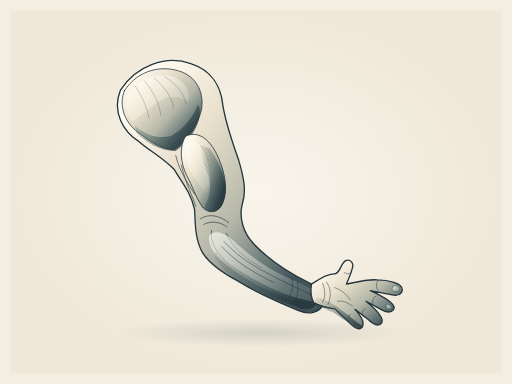
t = 0.00 s
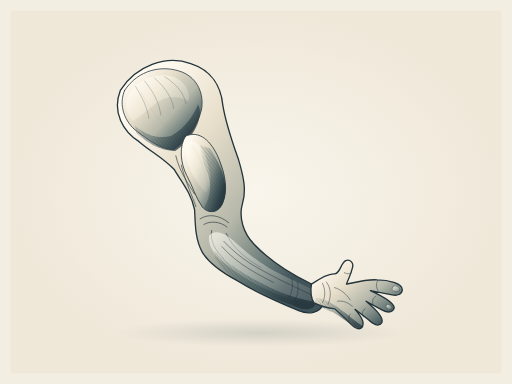
t = 1.37 s
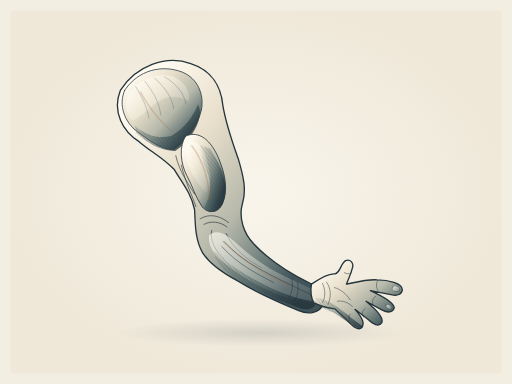
t = 2.28 s
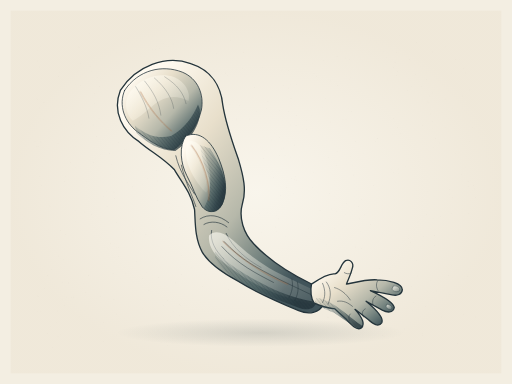
t = 3.62 s
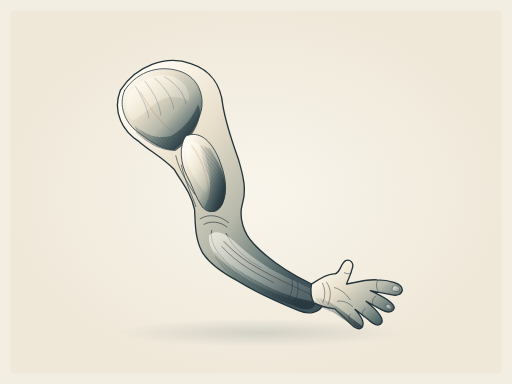
t = 4.87 s
t = 5.81 s: frame unchanged from t = 0.00 s, image omitted

The animated SVG that drew these frames (rendered in a browser with its animation timeline set to each time). Animation: 1 SMIL element (animate=1); one cycle of 7.00 s, repeats indefinitely.

<svg xmlns="http://www.w3.org/2000/svg" width="1200" height="900" viewBox="0 0 1200 900" role="img" aria-labelledby="title desc">
<title id="title">A gesture from the shoulder</title><desc id="desc">Original graphite, indigo and warm ivory anatomical drawing inspired by the form study in source photograph 105220.jpg. Native editable vector contours, tonal planes and crosshatching. Seven-second seamless anatomical study animation. An artistic study, not a clinical reference.</desc>
<defs>
<radialGradient id="paper"><stop stop-color="#fbf8f0"/><stop offset="1" stop-color="#eee6d6"/></radialGradient>
<linearGradient id="body" x1=".13" y1=".12" x2=".89" y2=".81" gradientUnits="objectBoundingBox"><stop stop-color="#fffaf0"/><stop offset=".32" stop-color="#e8dfcb"/><stop offset=".64" stop-color="#b6b8aa"/><stop offset=".87" stop-color="#697a78"/><stop offset="1" stop-color="#41545a"/></linearGradient>
<linearGradient id="body2" x1="0" y1="0" x2="1" y2="1"><stop stop-color="#ece4d2"/><stop offset=".55" stop-color="#b9b9a8"/><stop offset="1" stop-color="#506568"/></linearGradient>
<linearGradient id="shadow" x1="0" y1="0" x2="1" y2=".55"><stop stop-color="#5d716f" stop-opacity=".05"/><stop offset=".56" stop-color="#3f5659" stop-opacity=".55"/><stop offset="1" stop-color="#24343b" stop-opacity=".94"/></linearGradient>
<linearGradient id="light" x1="0" y1="0" x2="1" y2="1"><stop stop-color="#fffdf5" stop-opacity=".98"/><stop offset="1" stop-color="#fff9e8" stop-opacity=".05"/></linearGradient>
<linearGradient id="forefoot-tone" gradientUnits="userSpaceOnUse" x1="448" y1="336" x2="811" y2="655"><stop stop-color="#fffaf0"/><stop offset=".36" stop-color="#dddaca"/><stop offset=".73" stop-color="#9ca99f"/><stop offset="1" stop-color="#5b7072"/></linearGradient>
<linearGradient id="foot-tone" gradientUnits="userSpaceOnUse" x1="427" y1="400" x2="812" y2="645"><stop stop-color="#eee5d2"/><stop offset=".43" stop-color="#c7c9b9"/><stop offset="1" stop-color="#526a6b"/></linearGradient>
<radialGradient id="ground"><stop stop-color="#293b3f" stop-opacity=".15"/><stop offset="1" stop-color="#293b3f" stop-opacity="0"/></radialGradient>
</defs><rect width="1200" height="900" fill="#f3eee2"/><rect x="25" y="25" width="1150" height="850" fill="url(#paper)" opacity=".7"/><g id="paper-grain" fill="#665f50" opacity=".10"><circle cx="267" cy="702" r="0.6"/><circle cx="152" cy="716" r="0.45"/><circle cx="976" cy="610" r="0.35"/><circle cx="1015" cy="685" r="0.45"/><circle cx="855" cy="503" r="0.45"/><circle cx="375" cy="120" r="0.35"/><circle cx="926" cy="146" r="0.6"/><circle cx="671" cy="439" r="0.6"/><circle cx="965" cy="671" r="0.6"/><circle cx="829" cy="724" r="0.6"/><circle cx="149" cy="609" r="0.6"/><circle cx="516" cy="587" r="0.45"/><circle cx="209" cy="78" r="0.35"/><circle cx="819" cy="140" r="0.6"/><circle cx="540" cy="94" r="0.45"/><circle cx="800" cy="610" r="0.35"/><circle cx="124" cy="815" r="0.35"/><circle cx="526" cy="806" r="0.45"/><circle cx="545" cy="592" r="0.6"/><circle cx="697" cy="709" r="0.35"/><circle cx="659" cy="349" r="0.6"/><circle cx="496" cy="562" r="0.35"/><circle cx="516" cy="342" r="0.6"/><circle cx="178" cy="519" r="0.45"/><circle cx="294" cy="640" r="0.6"/><circle cx="85" cy="343" r="0.6"/><circle cx="569" cy="160" r="0.45"/><circle cx="346" cy="419" r="0.45"/><circle cx="140" cy="170" r="0.35"/><circle cx="211" cy="661" r="0.35"/><circle cx="1115" cy="743" r="0.35"/><circle cx="670" cy="555" r="0.35"/><circle cx="448" cy="626" r="0.45"/><circle cx="359" cy="286" r="0.35"/><circle cx="419" cy="509" r="0.6"/><circle cx="97" cy="435" r="0.45"/><circle cx="219" cy="646" r="0.35"/><circle cx="539" cy="245" r="0.45"/><circle cx="994" cy="393" r="0.35"/><circle cx="478" cy="163" r="0.45"/><circle cx="175" cy="292" r="0.35"/><circle cx="979" cy="647" r="0.6"/><circle cx="1097" cy="425" r="0.6"/><circle cx="652" cy="682" r="0.35"/><circle cx="483" cy="806" r="0.45"/><circle cx="89" cy="343" r="0.6"/><circle cx="136" cy="336" r="0.6"/><circle cx="990" cy="295" r="0.45"/><circle cx="811" cy="279" r="0.6"/><circle cx="820" cy="186" r="0.45"/><circle cx="1076" cy="140" r="0.45"/><circle cx="420" cy="739" r="0.6"/><circle cx="256" cy="360" r="0.6"/><circle cx="732" cy="107" r="0.45"/><circle cx="373" cy="114" r="0.6"/><circle cx="723" cy="536" r="0.6"/><circle cx="259" cy="570" r="0.6"/><circle cx="437" cy="218" r="0.6"/><circle cx="836" cy="762" r="0.35"/><circle cx="418" cy="232" r="0.35"/><circle cx="733" cy="148" r="0.35"/><circle cx="297" cy="350" r="0.45"/><circle cx="528" cy="171" r="0.35"/><circle cx="311" cy="438" r="0.6"/><circle cx="85" cy="230" r="0.45"/><circle cx="1058" cy="623" r="0.35"/><circle cx="223" cy="372" r="0.35"/><circle cx="885" cy="325" r="0.6"/><circle cx="198" cy="497" r="0.45"/><circle cx="628" cy="238" r="0.6"/><circle cx="141" cy="541" r="0.6"/><circle cx="496" cy="135" r="0.35"/><circle cx="589" cy="576" r="0.45"/><circle cx="1001" cy="449" r="0.35"/><circle cx="415" cy="185" r="0.35"/><circle cx="96" cy="333" r="0.6"/><circle cx="1062" cy="413" r="0.35"/><circle cx="391" cy="208" r="0.6"/><circle cx="1045" cy="108" r="0.35"/><circle cx="138" cy="600" r="0.6"/><circle cx="365" cy="116" r="0.6"/><circle cx="589" cy="672" r="0.45"/><circle cx="599" cy="631" r="0.35"/><circle cx="549" cy="571" r="0.45"/><circle cx="812" cy="477" r="0.45"/><circle cx="1087" cy="737" r="0.45"/><circle cx="208" cy="646" r="0.6"/><circle cx="1108" cy="299" r="0.45"/><circle cx="1097" cy="437" r="0.6"/><circle cx="319" cy="613" r="0.45"/><circle cx="221" cy="242" r="0.45"/><circle cx="966" cy="728" r="0.45"/><circle cx="821" cy="366" r="0.35"/><circle cx="1020" cy="324" r="0.6"/><circle cx="541" cy="515" r="0.6"/><circle cx="990" cy="786" r="0.6"/><circle cx="369" cy="369" r="0.35"/><circle cx="848" cy="582" r="0.6"/><circle cx="206" cy="302" r="0.35"/><circle cx="262" cy="385" r="0.6"/><circle cx="185" cy="110" r="0.6"/><circle cx="643" cy="312" r="0.35"/><circle cx="1100" cy="332" r="0.45"/><circle cx="790" cy="132" r="0.6"/><circle cx="393" cy="809" r="0.6"/><circle cx="249" cy="485" r="0.35"/><circle cx="725" cy="545" r="0.35"/><circle cx="785" cy="536" r="0.45"/><circle cx="597" cy="742" r="0.35"/><circle cx="1059" cy="501" r="0.45"/><circle cx="809" cy="136" r="0.6"/><circle cx="369" cy="470" r="0.6"/><circle cx="1073" cy="805" r="0.6"/><circle cx="318" cy="242" r="0.6"/><circle cx="93" cy="253" r="0.6"/><circle cx="434" cy="789" r="0.35"/><circle cx="555" cy="279" r="0.45"/><circle cx="235" cy="363" r="0.35"/><circle cx="1018" cy="576" r="0.35"/><circle cx="82" cy="726" r="0.35"/><circle cx="1034" cy="743" r="0.6"/><circle cx="745" cy="530" r="0.45"/><circle cx="402" cy="191" r="0.6"/><circle cx="343" cy="639" r="0.45"/><circle cx="1096" cy="648" r="0.6"/><circle cx="399" cy="456" r="0.45"/><circle cx="459" cy="186" r="0.35"/><circle cx="570" cy="123" r="0.6"/><circle cx="219" cy="380" r="0.6"/><circle cx="767" cy="653" r="0.35"/><circle cx="533" cy="176" r="0.45"/><circle cx="529" cy="394" r="0.45"/><circle cx="1090" cy="392" r="0.35"/><circle cx="421" cy="549" r="0.35"/><circle cx="227" cy="320" r="0.6"/><circle cx="189" cy="149" r="0.45"/><circle cx="665" cy="347" r="0.6"/><circle cx="173" cy="696" r="0.45"/><circle cx="671" cy="650" r="0.6"/><circle cx="1031" cy="335" r="0.45"/><circle cx="778" cy="603" r="0.45"/><circle cx="992" cy="554" r="0.45"/><circle cx="628" cy="498" r="0.35"/><circle cx="1003" cy="239" r="0.6"/><circle cx="562" cy="548" r="0.45"/><circle cx="729" cy="534" r="0.45"/><circle cx="454" cy="556" r="0.35"/><circle cx="104" cy="676" r="0.6"/><circle cx="709" cy="758" r="0.35"/><circle cx="735" cy="405" r="0.45"/><circle cx="842" cy="513" r="0.6"/><circle cx="103" cy="240" r="0.6"/><circle cx="852" cy="360" r="0.35"/><circle cx="998" cy="718" r="0.6"/><circle cx="932" cy="299" r="0.6"/><circle cx="1114" cy="463" r="0.45"/><circle cx="252" cy="484" r="0.35"/><circle cx="221" cy="219" r="0.45"/><circle cx="677" cy="262" r="0.45"/><circle cx="683" cy="419" r="0.6"/><circle cx="750" cy="494" r="0.6"/><circle cx="1009" cy="114" r="0.35"/><circle cx="313" cy="542" r="0.35"/><circle cx="1010" cy="658" r="0.35"/><circle cx="420" cy="714" r="0.6"/><circle cx="350" cy="323" r="0.45"/><circle cx="890" cy="630" r="0.6"/><circle cx="775" cy="286" r="0.45"/><circle cx="763" cy="231" r="0.45"/><circle cx="918" cy="397" r="0.35"/><circle cx="425" cy="644" r="0.6"/><circle cx="804" cy="280" r="0.45"/><circle cx="350" cy="338" r="0.6"/><circle cx="513" cy="444" r="0.6"/><circle cx="880" cy="331" r="0.45"/><circle cx="681" cy="728" r="0.35"/><circle cx="990" cy="781" r="0.45"/><circle cx="489" cy="541" r="0.45"/><circle cx="176" cy="393" r="0.45"/><circle cx="527" cy="368" r="0.6"/><circle cx="242" cy="800" r="0.45"/><circle cx="378" cy="803" r="0.45"/><circle cx="182" cy="168" r="0.45"/><circle cx="480" cy="404" r="0.35"/><circle cx="878" cy="718" r="0.35"/><circle cx="228" cy="182" r="0.45"/><circle cx="834" cy="331" r="0.6"/><circle cx="1100" cy="211" r="0.6"/><circle cx="89" cy="695" r="0.6"/><circle cx="92" cy="413" r="0.45"/><circle cx="269" cy="465" r="0.6"/><circle cx="875" cy="434" r="0.6"/><circle cx="617" cy="372" r="0.6"/><circle cx="250" cy="449" r="0.35"/><circle cx="1109" cy="435" r="0.6"/><circle cx="160" cy="663" r="0.6"/><circle cx="489" cy="456" r="0.45"/><circle cx="342" cy="550" r="0.6"/><circle cx="1054" cy="455" r="0.45"/><circle cx="933" cy="406" r="0.45"/><circle cx="773" cy="454" r="0.6"/><circle cx="969" cy="709" r="0.45"/><circle cx="299" cy="90" r="0.45"/><circle cx="768" cy="743" r="0.45"/><circle cx="236" cy="104" r="0.35"/><circle cx="535" cy="678" r="0.6"/><circle cx="788" cy="387" r="0.45"/><circle cx="195" cy="665" r="0.35"/><circle cx="581" cy="137" r="0.35"/><circle cx="335" cy="432" r="0.45"/><circle cx="314" cy="243" r="0.45"/><circle cx="958" cy="552" r="0.35"/><circle cx="790" cy="355" r="0.6"/><circle cx="635" cy="788" r="0.45"/><circle cx="273" cy="522" r="0.6"/><circle cx="425" cy="353" r="0.35"/><circle cx="694" cy="294" r="0.6"/><circle cx="1006" cy="225" r="0.35"/><circle cx="278" cy="602" r="0.6"/><circle cx="87" cy="731" r="0.45"/><circle cx="922" cy="159" r="0.6"/><circle cx="461" cy="282" r="0.35"/><circle cx="935" cy="725" r="0.6"/><circle cx="988" cy="202" r="0.45"/><circle cx="232" cy="278" r="0.6"/><circle cx="1014" cy="285" r="0.6"/><circle cx="142" cy="783" r="0.35"/><circle cx="531" cy="431" r="0.35"/><circle cx="957" cy="559" r="0.45"/><circle cx="593" cy="553" r="0.35"/><circle cx="926" cy="427" r="0.35"/><circle cx="476" cy="795" r="0.6"/><circle cx="299" cy="428" r="0.45"/><circle cx="528" cy="173" r="0.45"/><circle cx="1099" cy="500" r="0.6"/><circle cx="694" cy="672" r="0.6"/><circle cx="413" cy="227" r="0.45"/><circle cx="138" cy="179" r="0.6"/><circle cx="828" cy="410" r="0.6"/><circle cx="917" cy="113" r="0.35"/><circle cx="581" cy="262" r="0.35"/><circle cx="273" cy="786" r="0.45"/><circle cx="435" cy="409" r="0.35"/><circle cx="267" cy="450" r="0.6"/><circle cx="89" cy="119" r="0.35"/><circle cx="517" cy="774" r="0.45"/><circle cx="586" cy="810" r="0.35"/><circle cx="310" cy="537" r="0.35"/><circle cx="648" cy="542" r="0.45"/><circle cx="609" cy="632" r="0.45"/><circle cx="160" cy="421" r="0.45"/><circle cx="909" cy="187" r="0.35"/><circle cx="900" cy="789" r="0.6"/><circle cx="463" cy="501" r="0.45"/><circle cx="691" cy="340" r="0.45"/><circle cx="686" cy="363" r="0.35"/><circle cx="714" cy="736" r="0.45"/><circle cx="923" cy="404" r="0.45"/><circle cx="438" cy="384" r="0.6"/><circle cx="258" cy="408" r="0.35"/><circle cx="898" cy="121" r="0.45"/><circle cx="101" cy="280" r="0.35"/><circle cx="154" cy="414" r="0.45"/><circle cx="930" cy="177" r="0.45"/><circle cx="950" cy="390" r="0.35"/><circle cx="676" cy="166" r="0.6"/><circle cx="930" cy="123" r="0.35"/><circle cx="694" cy="198" r="0.45"/><circle cx="906" cy="686" r="0.6"/><circle cx="765" cy="574" r="0.45"/><circle cx="1059" cy="172" r="0.45"/><circle cx="906" cy="134" r="0.45"/><circle cx="787" cy="725" r="0.35"/><circle cx="696" cy="110" r="0.35"/><circle cx="962" cy="569" r="0.6"/><circle cx="425" cy="599" r="0.45"/><circle cx="424" cy="716" r="0.45"/><circle cx="200" cy="685" r="0.35"/><circle cx="884" cy="324" r="0.6"/><circle cx="683" cy="247" r="0.45"/><circle cx="713" cy="696" r="0.6"/><circle cx="745" cy="762" r="0.45"/><circle cx="688" cy="453" r="0.45"/><circle cx="978" cy="521" r="0.35"/><circle cx="384" cy="716" r="0.35"/><circle cx="321" cy="182" r="0.35"/><circle cx="776" cy="240" r="0.45"/><circle cx="235" cy="695" r="0.6"/><circle cx="693" cy="413" r="0.45"/><circle cx="636" cy="328" r="0.6"/><circle cx="1017" cy="511" r="0.35"/><circle cx="1018" cy="552" r="0.6"/><circle cx="668" cy="365" r="0.45"/><circle cx="722" cy="760" r="0.35"/><circle cx="659" cy="165" r="0.35"/><circle cx="507" cy="126" r="0.6"/><circle cx="1061" cy="462" r="0.45"/><circle cx="619" cy="353" r="0.45"/><circle cx="114" cy="537" r="0.35"/><circle cx="426" cy="386" r="0.35"/><circle cx="936" cy="83" r="0.45"/><circle cx="498" cy="175" r="0.45"/><circle cx="1084" cy="225" r="0.6"/><circle cx="548" cy="243" r="0.35"/><circle cx="844" cy="542" r="0.35"/><circle cx="437" cy="513" r="0.45"/><circle cx="487" cy="473" r="0.45"/><circle cx="616" cy="157" r="0.35"/><circle cx="493" cy="268" r="0.6"/><circle cx="383" cy="103" r="0.35"/><circle cx="774" cy="189" r="0.35"/><circle cx="487" cy="775" r="0.6"/><circle cx="156" cy="697" r="0.35"/><circle cx="475" cy="672" r="0.6"/><circle cx="565" cy="230" r="0.35"/><circle cx="869" cy="527" r="0.6"/><circle cx="133" cy="755" r="0.35"/><circle cx="396" cy="476" r="0.6"/><circle cx="88" cy="234" r="0.6"/><circle cx="791" cy="200" r="0.6"/><circle cx="632" cy="669" r="0.35"/><circle cx="821" cy="182" r="0.35"/><circle cx="546" cy="619" r="0.45"/><circle cx="117" cy="483" r="0.6"/><circle cx="121" cy="514" r="0.35"/><circle cx="1113" cy="443" r="0.6"/><circle cx="499" cy="482" r="0.45"/><circle cx="742" cy="180" r="0.6"/><circle cx="187" cy="741" r="0.35"/><circle cx="789" cy="495" r="0.45"/><circle cx="277" cy="334" r="0.6"/><circle cx="695" cy="270" r="0.6"/><circle cx="518" cy="124" r="0.35"/><circle cx="770" cy="370" r="0.6"/><circle cx="231" cy="766" r="0.35"/><circle cx="885" cy="672" r="0.6"/><circle cx="1044" cy="232" r="0.6"/><circle cx="844" cy="288" r="0.35"/><circle cx="1053" cy="444" r="0.45"/><circle cx="614" cy="237" r="0.35"/><circle cx="637" cy="667" r="0.35"/><circle cx="512" cy="374" r="0.45"/><circle cx="413" cy="190" r="0.35"/><circle cx="908" cy="701" r="0.6"/><circle cx="367" cy="399" r="0.35"/><circle cx="290" cy="399" r="0.45"/><circle cx="220" cy="293" r="0.6"/><circle cx="1052" cy="645" r="0.6"/><circle cx="456" cy="226" r="0.35"/><circle cx="557" cy="583" r="0.6"/><circle cx="976" cy="99" r="0.6"/><circle cx="1082" cy="409" r="0.35"/><circle cx="824" cy="261" r="0.6"/><circle cx="974" cy="117" r="0.35"/><circle cx="1024" cy="682" r="0.45"/><circle cx="848" cy="467" r="0.45"/><circle cx="691" cy="420" r="0.6"/><circle cx="655" cy="364" r="0.6"/><circle cx="278" cy="580" r="0.45"/><circle cx="349" cy="681" r="0.6"/><circle cx="545" cy="729" r="0.35"/><circle cx="680" cy="370" r="0.35"/><circle cx="310" cy="299" r="0.6"/><circle cx="129" cy="76" r="0.45"/><circle cx="572" cy="466" r="0.35"/><circle cx="82" cy="331" r="0.45"/><circle cx="807" cy="633" r="0.6"/><circle cx="612" cy="381" r="0.35"/><circle cx="965" cy="202" r="0.6"/><circle cx="948" cy="771" r="0.45"/><circle cx="778" cy="490" r="0.45"/><circle cx="111" cy="781" r="0.6"/><circle cx="649" cy="506" r="0.45"/><circle cx="645" cy="532" r="0.45"/><circle cx="694" cy="422" r="0.6"/><circle cx="1053" cy="691" r="0.35"/><circle cx="718" cy="282" r="0.35"/><circle cx="624" cy="254" r="0.45"/><circle cx="399" cy="741" r="0.35"/><circle cx="135" cy="729" r="0.45"/><circle cx="112" cy="646" r="0.6"/><circle cx="192" cy="292" r="0.35"/><circle cx="291" cy="351" r="0.35"/><circle cx="274" cy="736" r="0.6"/><circle cx="504" cy="618" r="0.6"/><circle cx="621" cy="455" r="0.35"/><circle cx="396" cy="255" r="0.45"/><circle cx="931" cy="167" r="0.6"/><circle cx="269" cy="571" r="0.35"/><circle cx="287" cy="165" r="0.35"/><circle cx="933" cy="396" r="0.6"/><circle cx="457" cy="401" r="0.45"/><circle cx="215" cy="168" r="0.35"/><circle cx="921" cy="316" r="0.45"/><circle cx="584" cy="279" r="0.45"/><circle cx="87" cy="143" r="0.6"/><circle cx="922" cy="277" r="0.6"/><circle cx="769" cy="744" r="0.6"/><circle cx="613" cy="545" r="0.45"/><circle cx="203" cy="425" r="0.45"/><circle cx="121" cy="631" r="0.45"/><circle cx="391" cy="392" r="0.6"/><circle cx="609" cy="501" r="0.45"/><circle cx="399" cy="233" r="0.45"/><circle cx="1068" cy="139" r="0.45"/><circle cx="339" cy="231" r="0.6"/><circle cx="1002" cy="683" r="0.45"/><circle cx="406" cy="730" r="0.35"/><circle cx="975" cy="339" r="0.35"/><circle cx="95" cy="108" r="0.45"/><circle cx="370" cy="232" r="0.35"/><circle cx="211" cy="156" r="0.6"/><circle cx="841" cy="484" r="0.6"/><circle cx="894" cy="190" r="0.35"/><circle cx="678" cy="680" r="0.35"/><circle cx="748" cy="802" r="0.45"/><circle cx="119" cy="765" r="0.45"/><circle cx="234" cy="202" r="0.6"/><circle cx="1014" cy="300" r="0.35"/><circle cx="393" cy="704" r="0.6"/><circle cx="93" cy="157" r="0.6"/><circle cx="809" cy="503" r="0.35"/><circle cx="641" cy="416" r="0.6"/><circle cx="722" cy="766" r="0.35"/><circle cx="1013" cy="218" r="0.35"/><circle cx="999" cy="503" r="0.6"/><circle cx="955" cy="212" r="0.6"/><circle cx="939" cy="312" r="0.45"/><circle cx="1017" cy="345" r="0.45"/><circle cx="129" cy="195" r="0.35"/><circle cx="693" cy="636" r="0.6"/><circle cx="817" cy="254" r="0.35"/><circle cx="1091" cy="171" r="0.6"/><circle cx="556" cy="408" r="0.35"/><circle cx="265" cy="641" r="0.6"/><circle cx="886" cy="376" r="0.45"/><circle cx="665" cy="200" r="0.45"/><circle cx="583" cy="457" r="0.35"/><circle cx="1092" cy="588" r="0.45"/><circle cx="490" cy="77" r="0.45"/><circle cx="826" cy="387" r="0.35"/><circle cx="719" cy="304" r="0.6"/><circle cx="147" cy="701" r="0.45"/><circle cx="828" cy="764" r="0.45"/><circle cx="177" cy="343" r="0.35"/><circle cx="482" cy="360" r="0.45"/><circle cx="810" cy="735" r="0.45"/><circle cx="658" cy="458" r="0.6"/><circle cx="750" cy="494" r="0.45"/><circle cx="152" cy="426" r="0.6"/><circle cx="720" cy="205" r="0.35"/><circle cx="146" cy="662" r="0.45"/><circle cx="429" cy="147" r="0.45"/><circle cx="682" cy="230" r="0.6"/><circle cx="186" cy="286" r="0.6"/><circle cx="472" cy="189" r="0.6"/><circle cx="597" cy="205" r="0.6"/><circle cx="818" cy="274" r="0.45"/><circle cx="132" cy="444" r="0.35"/><circle cx="649" cy="663" r="0.6"/><circle cx="897" cy="787" r="0.45"/><circle cx="637" cy="815" r="0.45"/><circle cx="730" cy="271" r="0.45"/><circle cx="411" cy="663" r="0.6"/><circle cx="636" cy="87" r="0.35"/><circle cx="188" cy="201" r="0.35"/><circle cx="402" cy="268" r="0.35"/><circle cx="681" cy="293" r="0.6"/><circle cx="655" cy="323" r="0.6"/><circle cx="366" cy="108" r="0.35"/><circle cx="136" cy="788" r="0.45"/><circle cx="924" cy="468" r="0.35"/><circle cx="959" cy="139" r="0.6"/><circle cx="214" cy="502" r="0.6"/><circle cx="243" cy="755" r="0.6"/><circle cx="735" cy="724" r="0.35"/><circle cx="322" cy="792" r="0.35"/><circle cx="95" cy="731" r="0.35"/><circle cx="348" cy="288" r="0.35"/><circle cx="475" cy="70" r="0.45"/><circle cx="190" cy="156" r="0.35"/><circle cx="606" cy="779" r="0.35"/><circle cx="745" cy="451" r="0.35"/><circle cx="243" cy="460" r="0.45"/><circle cx="705" cy="727" r="0.35"/><circle cx="156" cy="92" r="0.35"/><circle cx="379" cy="286" r="0.35"/><circle cx="1067" cy="359" r="0.45"/><circle cx="732" cy="439" r="0.45"/><circle cx="602" cy="262" r="0.45"/><circle cx="382" cy="516" r="0.6"/><circle cx="358" cy="116" r="0.45"/><circle cx="1045" cy="298" r="0.35"/><circle cx="1060" cy="254" r="0.35"/><circle cx="89" cy="692" r="0.35"/><circle cx="178" cy="493" r="0.45"/><circle cx="655" cy="259" r="0.35"/><circle cx="875" cy="702" r="0.45"/><circle cx="427" cy="786" r="0.6"/><circle cx="973" cy="174" r="0.6"/><circle cx="1009" cy="267" r="0.6"/><circle cx="525" cy="317" r="0.45"/><circle cx="372" cy="650" r="0.6"/><circle cx="1081" cy="544" r="0.45"/><circle cx="334" cy="652" r="0.45"/><circle cx="358" cy="266" r="0.6"/><circle cx="495" cy="245" r="0.35"/><circle cx="1000" cy="187" r="0.45"/><circle cx="251" cy="582" r="0.45"/><circle cx="164" cy="192" r="0.35"/><circle cx="709" cy="213" r="0.35"/><circle cx="394" cy="109" r="0.35"/><circle cx="480" cy="216" r="0.35"/><circle cx="178" cy="198" r="0.35"/><circle cx="343" cy="209" r="0.45"/><circle cx="477" cy="523" r="0.35"/><circle cx="758" cy="141" r="0.6"/><circle cx="652" cy="513" r="0.6"/><circle cx="370" cy="424" r="0.6"/><circle cx="528" cy="239" r="0.45"/><circle cx="97" cy="184" r="0.35"/><circle cx="627" cy="588" r="0.35"/><circle cx="681" cy="245" r="0.35"/><circle cx="532" cy="127" r="0.35"/><circle cx="333" cy="722" r="0.35"/><circle cx="736" cy="173" r="0.45"/><circle cx="153" cy="549" r="0.35"/><circle cx="337" cy="261" r="0.35"/><circle cx="188" cy="790" r="0.6"/><circle cx="757" cy="252" r="0.35"/><circle cx="336" cy="318" r="0.35"/><circle cx="167" cy="698" r="0.6"/><circle cx="272" cy="580" r="0.45"/><circle cx="742" cy="809" r="0.45"/><circle cx="579" cy="374" r="0.45"/><circle cx="1032" cy="507" r="0.45"/><circle cx="667" cy="786" r="0.45"/><circle cx="677" cy="206" r="0.6"/><circle cx="447" cy="176" r="0.6"/><circle cx="833" cy="579" r="0.45"/><circle cx="407" cy="103" r="0.45"/><circle cx="968" cy="107" r="0.35"/><circle cx="1019" cy="551" r="0.45"/><circle cx="562" cy="247" r="0.6"/><circle cx="807" cy="277" r="0.35"/><circle cx="397" cy="534" r="0.6"/><circle cx="1086" cy="161" r="0.45"/><circle cx="1014" cy="122" r="0.6"/><circle cx="680" cy="197" r="0.35"/><circle cx="166" cy="381" r="0.6"/></g><g id="original-anatomical-illustration"><ellipse cx="610" cy="780" rx="339" ry="33" fill="url(#ground)"/><path d="M282 212 C318 154 390 128 447 149 C497 165 518 204 522 245 C529 290 544 331 559 374 C571 414 578 447 568 478 C559 511 571 547 595 572 C637 616 683 643 729 665 C752 676 768 691 760 711 C748 734 724 738 700 728 C652 708 603 687 558 659 C526 642 492 621 474 591 C456 558 458 520 456 491 C448 452 425 426 409 398 C383 370 351 354 326 332 C289 309 262 263 282 212Z" fill="url(#body)" stroke="#24343b" stroke-width="3.1" opacity="1" stroke-linecap="round" stroke-linejoin="round" /><path d="M292 212 C324 163 381 151 427 169 C464 184 479 222 472 258 C463 296 436 330 407 351 C373 349 348 327 322 309 C292 286 277 247 292 212Z" fill="url(#body)" stroke="#24343b" stroke-width="1.8" opacity="1" stroke-linecap="round" stroke-linejoin="round" /><path d="M305 215 C335 179 375 170 409 181 C434 192 447 216 442 237 C413 221 385 225 360 246 C338 265 322 278 311 283 C293 265 290 236 305 215Z" fill="url(#light)" stroke="none" stroke-width="0" opacity="0.7" stroke-linecap="round" stroke-linejoin="round" /><path d="M316 294 C345 320 374 325 401 319 C435 300 454 270 464 245 C480 271 454 325 411 354 C375 353 345 336 320 312Z" fill="url(#shadow)" stroke="none" stroke-width="0" opacity="0.87" stroke-linecap="round" stroke-linejoin="round" /><defs><clipPath id="hatch-41"><path d="M316 294 C345 320 374 325 401 319 C435 300 454 270 464 245 C480 271 454 325 411 354 C375 353 345 336 320 312Z"/></clipPath></defs><g clip-path="url(#hatch-41)" opacity="0.42" stroke="#24343b" fill="none" stroke-width=".85"><path d="M190 240 Q235.6 297.6 288.4 360"/><path d="M198 240 Q243.6 297.6 296.4 360"/><path d="M206 240 Q251.6 297.6 304.4 360"/><path d="M214 240 Q259.6 297.6 312.4 360"/><path d="M222 240 Q267.6 297.6 320.4 360"/><path d="M230 240 Q275.6 297.6 328.4 360"/><path d="M238 240 Q283.6 297.6 336.4 360"/><path d="M246 240 Q291.6 297.6 344.4 360"/><path d="M254 240 Q299.6 297.6 352.4 360"/><path d="M262 240 Q307.6 297.6 360.4 360"/><path d="M270 240 Q315.6 297.6 368.4 360"/><path d="M278 240 Q323.6 297.6 376.4 360"/><path d="M286 240 Q331.6 297.6 384.4 360"/><path d="M294 240 Q339.6 297.6 392.4 360"/><path d="M302 240 Q347.6 297.6 400.4 360"/><path d="M310 240 Q355.6 297.6 408.4 360"/><path d="M318 240 Q363.6 297.6 416.4 360"/><path d="M326 240 Q371.6 297.6 424.4 360"/><path d="M334 240 Q379.6 297.6 432.4 360"/><path d="M342 240 Q387.6 297.6 440.4 360"/><path d="M350 240 Q395.6 297.6 448.4 360"/><path d="M358 240 Q403.6 297.6 456.4 360"/><path d="M366 240 Q411.6 297.6 464.4 360"/><path d="M374 240 Q419.6 297.6 472.4 360"/><path d="M382 240 Q427.6 297.6 480.4 360"/><path d="M390 240 Q435.6 297.6 488.4 360"/><path d="M398 240 Q443.6 297.6 496.4 360"/><path d="M406 240 Q451.6 297.6 504.4 360"/><path d="M414 240 Q459.6 297.6 512.4 360"/><path d="M422 240 Q467.6 297.6 520.4 360"/><path d="M430 240 Q475.6 297.6 528.4 360"/><path d="M438 240 Q483.6 297.6 536.4 360"/><path d="M446 240 Q491.6 297.6 544.4 360"/><path d="M454 240 Q499.6 297.6 552.4 360"/><path d="M462 240 Q507.6 297.6 560.4 360"/><path d="M470 240 Q515.6 297.6 568.4 360"/><path d="M478 240 Q523.6 297.6 576.4 360"/><path d="M486 240 Q531.6 297.6 584.4 360"/><path d="M494 240 Q539.6 297.6 592.4 360"/><path d="M502 240 Q547.6 297.6 600.4 360"/><path d="M510 240 Q555.6 297.6 608.4 360"/><path d="M518 240 Q563.6 297.6 616.4 360"/><path d="M526 240 Q571.6 297.6 624.4 360"/><path d="M534 240 Q579.6 297.6 632.4 360"/><path d="M542 240 Q587.6 297.6 640.4 360"/><path d="M550 240 Q595.6 297.6 648.4 360"/><path d="M558 240 Q603.6 297.6 656.4 360"/><path d="M566 240 Q611.6 297.6 664.4 360"/><path d="M574 240 Q619.6 297.6 672.4 360"/><path d="M582 240 Q627.6 297.6 680.4 360"/><path d="M590 240 Q635.6 297.6 688.4 360"/></g><path d="M318 203 C332 226 345 251 349 277" fill="none" stroke="#24343b" stroke-width="1.2" opacity="0.45" stroke-linecap="round" stroke-linejoin="round" /><path d="M339 190 C360 216 373 240 377 270" fill="none" stroke="#24343b" stroke-width="1.2" opacity="0.45" stroke-linecap="round" stroke-linejoin="round" /><path d="M362 183 C388 205 404 231 407 254" fill="none" stroke="#24343b" stroke-width="1.2" opacity="0.45" stroke-linecap="round" stroke-linejoin="round" /><path d="M386 180 C416 199 430 218 436 243" fill="none" stroke="#24343b" stroke-width="1.2" opacity="0.45" stroke-linecap="round" stroke-linejoin="round" /><path d="M435 319 C468 304 495 331 512 370 C529 410 535 448 521 478 C509 499 489 502 474 485 C458 462 451 435 438 412 C423 383 419 343 435 319Z" fill="url(#body)" stroke="#24343b" stroke-width="1.9" opacity="1" stroke-linecap="round" stroke-linejoin="round" /><path d="M492 348 C521 391 539 438 522 478 C510 502 493 500 478 488 C495 457 496 432 486 405 C477 383 470 361 469 340Z" fill="url(#shadow)" stroke="none" stroke-width="0" opacity="0.8" stroke-linecap="round" stroke-linejoin="round" /><defs><clipPath id="hatch-42"><path d="M492 348 C521 391 539 438 522 478 C510 502 493 500 478 488 C495 457 496 432 486 405 C477 383 470 361 469 340Z"/></clipPath></defs><g clip-path="url(#hatch-42)" opacity="0.42" stroke="#24343b" fill="none" stroke-width=".85"><path d="M301 340 Q363.7 419.2 436.29999999999995 505"/><path d="M309 340 Q371.7 419.2 444.29999999999995 505"/><path d="M317 340 Q379.7 419.2 452.29999999999995 505"/><path d="M325 340 Q387.7 419.2 460.29999999999995 505"/><path d="M333 340 Q395.7 419.2 468.29999999999995 505"/><path d="M341 340 Q403.7 419.2 476.29999999999995 505"/><path d="M349 340 Q411.7 419.2 484.29999999999995 505"/><path d="M357 340 Q419.7 419.2 492.29999999999995 505"/><path d="M365 340 Q427.7 419.2 500.29999999999995 505"/><path d="M373 340 Q435.7 419.2 508.29999999999995 505"/><path d="M381 340 Q443.7 419.2 516.3 505"/><path d="M389 340 Q451.7 419.2 524.3 505"/><path d="M397 340 Q459.7 419.2 532.3 505"/><path d="M405 340 Q467.7 419.2 540.3 505"/><path d="M413 340 Q475.7 419.2 548.3 505"/><path d="M421 340 Q483.7 419.2 556.3 505"/><path d="M429 340 Q491.7 419.2 564.3 505"/><path d="M437 340 Q499.7 419.2 572.3 505"/><path d="M445 340 Q507.7 419.2 580.3 505"/><path d="M453 340 Q515.7 419.2 588.3 505"/><path d="M461 340 Q523.7 419.2 596.3 505"/><path d="M469 340 Q531.7 419.2 604.3 505"/><path d="M477 340 Q539.7 419.2 612.3 505"/><path d="M485 340 Q547.7 419.2 620.3 505"/><path d="M493 340 Q555.7 419.2 628.3 505"/><path d="M501 340 Q563.7 419.2 636.3 505"/><path d="M509 340 Q571.7 419.2 644.3 505"/><path d="M517 340 Q579.7 419.2 652.3 505"/><path d="M525 340 Q587.7 419.2 660.3 505"/><path d="M533 340 Q595.7 419.2 668.3 505"/><path d="M541 340 Q603.7 419.2 676.3 505"/><path d="M549 340 Q611.7 419.2 684.3 505"/><path d="M557 340 Q619.7 419.2 692.3 505"/><path d="M565 340 Q627.7 419.2 700.3 505"/><path d="M573 340 Q635.7 419.2 708.3 505"/><path d="M581 340 Q643.7 419.2 716.3 505"/><path d="M589 340 Q651.7 419.2 724.3 505"/><path d="M597 340 Q659.7 419.2 732.3 505"/><path d="M605 340 Q667.7 419.2 740.3 505"/><path d="M613 340 Q675.7 419.2 748.3 505"/><path d="M621 340 Q683.7 419.2 756.3 505"/><path d="M629 340 Q691.7 419.2 764.3 505"/><path d="M637 340 Q699.7 419.2 772.3 505"/><path d="M645 340 Q707.7 419.2 780.3 505"/><path d="M653 340 Q715.7 419.2 788.3 505"/><path d="M661 340 Q723.7 419.2 796.3 505"/><path d="M669 340 Q731.7 419.2 804.3 505"/><path d="M677 340 Q739.7 419.2 812.3 505"/><path d="M685 340 Q747.7 419.2 820.3 505"/><path d="M693 340 Q755.7 419.2 828.3 505"/><path d="M701 340 Q763.7 419.2 836.3 505"/></g><path d="M440 333 C459 323 477 348 483 372 C496 407 497 438 483 452 C464 433 448 407 440 383 C434 363 435 345 440 333Z" fill="url(#light)" stroke="none" stroke-width="0" opacity="0.7" stroke-linecap="round" stroke-linejoin="round" /><path d="M412 365 C421 404 442 431 456 455" fill="none" stroke="#24343b" stroke-width="2.1" opacity="0.7" stroke-linecap="round" stroke-linejoin="round" /><path d="M425 387 C435 429 451 459 459 484" fill="none" stroke="#24343b" stroke-width="2.1" opacity="0.7" stroke-linecap="round" stroke-linejoin="round" /><path d="M469 513 C489 500 514 504 536 522" fill="none" stroke="#24343b" stroke-width="2.1" opacity="0.7" stroke-linecap="round" stroke-linejoin="round" /><path d="M478 526 C493 517 516 519 532 532" fill="none" stroke="#24343b" stroke-width="2.1" opacity="0.7" stroke-linecap="round" stroke-linejoin="round" /><path d="M496 540 C491 565 506 589 525 607" fill="none" stroke="#24343b" stroke-width="2.1" opacity="0.7" stroke-linecap="round" stroke-linejoin="round" /><path d="M530 547 C545 581 579 609 612 627" fill="none" stroke="#24343b" stroke-width="2.1" opacity="0.7" stroke-linecap="round" stroke-linejoin="round" /><path d="M490 552 C504 538 523 544 546 563 C578 592 604 613 644 636 C672 651 707 666 738 681 C751 689 748 707 735 713 C707 709 673 698 642 686 C600 669 561 645 530 620 C503 600 487 576 490 552Z" fill="url(#light)" stroke="none" stroke-width="0" opacity="0.64" stroke-linecap="round" stroke-linejoin="round" /><path d="M504 589 C539 623 583 650 629 672 C668 691 705 703 741 707 C739 724 721 729 700 721 C654 705 606 686 560 659 C534 644 516 625 504 606Z" fill="url(#shadow)" stroke="none" stroke-width="0" opacity="0.86" stroke-linecap="round" stroke-linejoin="round" /><defs><clipPath id="hatch-43"><path d="M504 589 C539 623 583 650 629 672 C668 691 705 703 741 707 C739 724 721 729 700 721 C654 705 606 686 560 659 C534 644 516 625 504 606Z"/></clipPath></defs><g clip-path="url(#hatch-43)" opacity="0.42" stroke="#24343b" fill="none" stroke-width=".85"><path d="M355 585 Q410.1 654.6 473.9 730"/><path d="M363 585 Q418.1 654.6 481.9 730"/><path d="M371 585 Q426.1 654.6 489.9 730"/><path d="M379 585 Q434.1 654.6 497.9 730"/><path d="M387 585 Q442.1 654.6 505.9 730"/><path d="M395 585 Q450.1 654.6 513.9 730"/><path d="M403 585 Q458.1 654.6 521.9 730"/><path d="M411 585 Q466.1 654.6 529.9 730"/><path d="M419 585 Q474.1 654.6 537.9 730"/><path d="M427 585 Q482.1 654.6 545.9 730"/><path d="M435 585 Q490.1 654.6 553.9 730"/><path d="M443 585 Q498.1 654.6 561.9 730"/><path d="M451 585 Q506.1 654.6 569.9 730"/><path d="M459 585 Q514.1 654.6 577.9 730"/><path d="M467 585 Q522.1 654.6 585.9 730"/><path d="M475 585 Q530.1 654.6 593.9 730"/><path d="M483 585 Q538.1 654.6 601.9 730"/><path d="M491 585 Q546.1 654.6 609.9 730"/><path d="M499 585 Q554.1 654.6 617.9 730"/><path d="M507 585 Q562.1 654.6 625.9 730"/><path d="M515 585 Q570.1 654.6 633.9 730"/><path d="M523 585 Q578.1 654.6 641.9 730"/><path d="M531 585 Q586.1 654.6 649.9 730"/><path d="M539 585 Q594.1 654.6 657.9 730"/><path d="M547 585 Q602.1 654.6 665.9 730"/><path d="M555 585 Q610.1 654.6 673.9 730"/><path d="M563 585 Q618.1 654.6 681.9 730"/><path d="M571 585 Q626.1 654.6 689.9 730"/><path d="M579 585 Q634.1 654.6 697.9 730"/><path d="M587 585 Q642.1 654.6 705.9 730"/><path d="M595 585 Q650.1 654.6 713.9 730"/><path d="M603 585 Q658.1 654.6 721.9 730"/><path d="M611 585 Q666.1 654.6 729.9 730"/><path d="M619 585 Q674.1 654.6 737.9 730"/><path d="M627 585 Q682.1 654.6 745.9 730"/><path d="M635 585 Q690.1 654.6 753.9 730"/><path d="M643 585 Q698.1 654.6 761.9 730"/><path d="M651 585 Q706.1 654.6 769.9 730"/><path d="M659 585 Q714.1 654.6 777.9 730"/><path d="M667 585 Q722.1 654.6 785.9 730"/><path d="M675 585 Q730.1 654.6 793.9 730"/><path d="M683 585 Q738.1 654.6 801.9 730"/><path d="M691 585 Q746.1 654.6 809.9 730"/><path d="M699 585 Q754.1 654.6 817.9 730"/><path d="M707 585 Q762.1 654.6 825.9 730"/><path d="M715 585 Q770.1 654.6 833.9 730"/><path d="M723 585 Q778.1 654.6 841.9 730"/><path d="M731 585 Q786.1 654.6 849.9 730"/><path d="M739 585 Q794.1 654.6 857.9 730"/><path d="M747 585 Q802.1 654.6 865.9 730"/><path d="M755 585 Q810.1 654.6 873.9 730"/><path d="M763 585 Q818.1 654.6 881.9 730"/><path d="M771 585 Q826.1 654.6 889.9 730"/><path d="M779 585 Q834.1 654.6 897.9 730"/><path d="M787 585 Q842.1 654.6 905.9 730"/><path d="M795 585 Q850.1 654.6 913.9 730"/><path d="M803 585 Q858.1 654.6 921.9 730"/><path d="M811 585 Q866.1 654.6 929.9 730"/><path d="M819 585 Q874.1 654.6 937.9 730"/><path d="M827 585 Q882.1 654.6 945.9 730"/><path d="M835 585 Q890.1 654.6 953.9 730"/><path d="M843 585 Q898.1 654.6 961.9 730"/><path d="M851 585 Q906.1 654.6 969.9 730"/><path d="M859 585 Q914.1 654.6 977.9 730"/><path d="M867 585 Q922.1 654.6 985.9 730"/><path d="M875 585 Q930.1 654.6 993.9 730"/><path d="M883 585 Q938.1 654.6 1001.9 730"/></g><path d="M525 566 C566 610 603 628 653 654 C679 667 703 678 730 691" fill="none" stroke="#24343b" stroke-width="1.5" opacity="0.76" stroke-linecap="round" stroke-linejoin="round" /><path d="M520 578 C558 620 601 641 641 662" fill="none" stroke="#24343b" stroke-width="1.5" opacity="0.76" stroke-linecap="round" stroke-linejoin="round" /><path d="M684 654 C688 670 684 686 677 698" fill="none" stroke="#24343b" stroke-width="1.5" opacity="0.76" stroke-linecap="round" stroke-linejoin="round" /><path d="M697 661 C701 675 698 692 691 704" fill="none" stroke="#24343b" stroke-width="1.5" opacity="0.76" stroke-linecap="round" stroke-linejoin="round" /><path d="M730 666 C752 651 771 640 785 642 C798 639 798 618 810 611 C820 606 830 616 826 628 C822 645 816 655 812 666 C836 661 864 654 884 656 C910 656 943 664 943 679 C942 690 931 694 919 691 L868 681 C894 693 923 708 924 721 C921 734 908 733 896 727 L858 706 C881 725 900 744 895 756 C887 768 875 760 863 749 L832 725 C851 746 856 761 846 769 C836 775 823 761 812 749 L785 724 C766 722 750 717 736 710 C729 701 727 682 730 666Z" fill="url(#body)" stroke="#24343b" stroke-width="3.1" opacity="1" stroke-linecap="round" stroke-linejoin="round" /><path d="M742 698 C768 702 789 718 807 732 C828 749 844 761 852 766 C843 777 832 764 818 757 L783 733 C762 726 747 717 737 708Z" fill="url(#shadow)" stroke="none" stroke-width="0" opacity="0.76" stroke-linecap="round" stroke-linejoin="round" /><defs><clipPath id="hatch-44"><path d="M742 698 C768 702 789 718 807 732 C828 749 844 761 852 766 C843 777 832 764 818 757 L783 733 C762 726 747 717 737 708Z"/></clipPath></defs><g clip-path="url(#hatch-44)" opacity="0.42" stroke="#24343b" fill="none" stroke-width=".85"><path d="M650 695 Q680.4 733.4 715.6 775"/><path d="M658 695 Q688.4 733.4 723.6 775"/><path d="M666 695 Q696.4 733.4 731.6 775"/><path d="M674 695 Q704.4 733.4 739.6 775"/><path d="M682 695 Q712.4 733.4 747.6 775"/><path d="M690 695 Q720.4 733.4 755.6 775"/><path d="M698 695 Q728.4 733.4 763.6 775"/><path d="M706 695 Q736.4 733.4 771.6 775"/><path d="M714 695 Q744.4 733.4 779.6 775"/><path d="M722 695 Q752.4 733.4 787.6 775"/><path d="M730 695 Q760.4 733.4 795.6 775"/><path d="M738 695 Q768.4 733.4 803.6 775"/><path d="M746 695 Q776.4 733.4 811.6 775"/><path d="M754 695 Q784.4 733.4 819.6 775"/><path d="M762 695 Q792.4 733.4 827.6 775"/><path d="M770 695 Q800.4 733.4 835.6 775"/><path d="M778 695 Q808.4 733.4 843.6 775"/><path d="M786 695 Q816.4 733.4 851.6 775"/><path d="M794 695 Q824.4 733.4 859.6 775"/><path d="M802 695 Q832.4 733.4 867.6 775"/><path d="M810 695 Q840.4 733.4 875.6 775"/><path d="M818 695 Q848.4 733.4 883.6 775"/><path d="M826 695 Q856.4 733.4 891.6 775"/><path d="M834 695 Q864.4 733.4 899.6 775"/><path d="M842 695 Q872.4 733.4 907.6 775"/><path d="M850 695 Q880.4 733.4 915.6 775"/><path d="M858 695 Q888.4 733.4 923.6 775"/><path d="M866 695 Q896.4 733.4 931.6 775"/><path d="M874 695 Q904.4 733.4 939.6 775"/><path d="M882 695 Q912.4 733.4 947.6 775"/><path d="M890 695 Q920.4 733.4 955.6 775"/><path d="M898 695 Q928.4 733.4 963.6 775"/><path d="M906 695 Q936.4 733.4 971.6 775"/><path d="M914 695 Q944.4 733.4 979.6 775"/><path d="M922 695 Q952.4 733.4 987.6 775"/><path d="M930 695 Q960.4 733.4 995.6 775"/><path d="M938 695 Q968.4 733.4 1003.6 775"/></g><path d="M756 664 C764 682 762 698 756 709" fill="none" stroke="#24343b" stroke-width="1.5" opacity="0.75" stroke-linecap="round" stroke-linejoin="round" /><path d="M765 661 C776 676 777 693 769 713" fill="none" stroke="#24343b" stroke-width="1.5" opacity="0.75" stroke-linecap="round" stroke-linejoin="round" /><path d="M784 674 C798 678 811 688 821 703" fill="none" stroke="#24343b" stroke-width="1.5" opacity="0.75" stroke-linecap="round" stroke-linejoin="round" /><path d="M807 639 C812 642 818 643 823 640" fill="none" stroke="#24343b" stroke-width="1.5" opacity="0.75" stroke-linecap="round" stroke-linejoin="round" /><path d="M886 657 C881 663 881 673 886 681" fill="none" stroke="#24343b" stroke-width="1.5" opacity="0.75" stroke-linecap="round" stroke-linejoin="round" /><path d="M881 694 C874 698 872 705 874 716" fill="none" stroke="#24343b" stroke-width="1.5" opacity="0.75" stroke-linecap="round" stroke-linejoin="round" /><path d="M856 724 C848 728 848 735 852 743" fill="none" stroke="#24343b" stroke-width="1.5" opacity="0.75" stroke-linecap="round" stroke-linejoin="round" /><path d="M821 736 C816 741 817 748 820 752" fill="none" stroke="#24343b" stroke-width="1.5" opacity="0.75" stroke-linecap="round" stroke-linejoin="round" /><path d="M791 706 C805 704 815 709 826 718" fill="none" stroke="#24343b" stroke-width="1.5" opacity="0.75" stroke-linecap="round" stroke-linejoin="round" /><path d="M923 670 C934 670 939 675 936 682 C928 686 920 682 919 678Z" fill="url(#light)" stroke="#24343b" stroke-width="1" opacity="0.8" stroke-linecap="round" stroke-linejoin="round" /><path d="M908 713 C919 716 921 721 916 726 C909 725 904 720 905 717Z" fill="url(#light)" stroke="#24343b" stroke-width="1" opacity="0.8" stroke-linecap="round" stroke-linejoin="round" /><g id="anatomical-flow-45" opacity="0"><path d="M449 341 C478 379 493 432 489 470" fill="none" stroke="#a66a42" stroke-width="2.3" opacity="0.68" stroke-linecap="round" stroke-linejoin="round" /><path d="M523 566 C564 607 617 642 674 666" fill="none" stroke="#a66a42" stroke-width="2.3" opacity="0.68" stroke-linecap="round" stroke-linejoin="round" /><path d="M329 215 C350 255 376 285 402 307" fill="none" stroke="#a66a42" stroke-width="2.3" opacity="0.68" stroke-linecap="round" stroke-linejoin="round" /><animate attributeName="opacity" values="0;0;.85;.85;0;0" keyTimes="0;.13;.39;.56;.83;1" dur="7s" repeatCount="indefinite" calcMode="spline" keySplines=".42 0 .58 1;.42 0 .58 1;.42 0 .58 1;.42 0 .58 1;.42 0 .58 1"/></g></g></svg>
